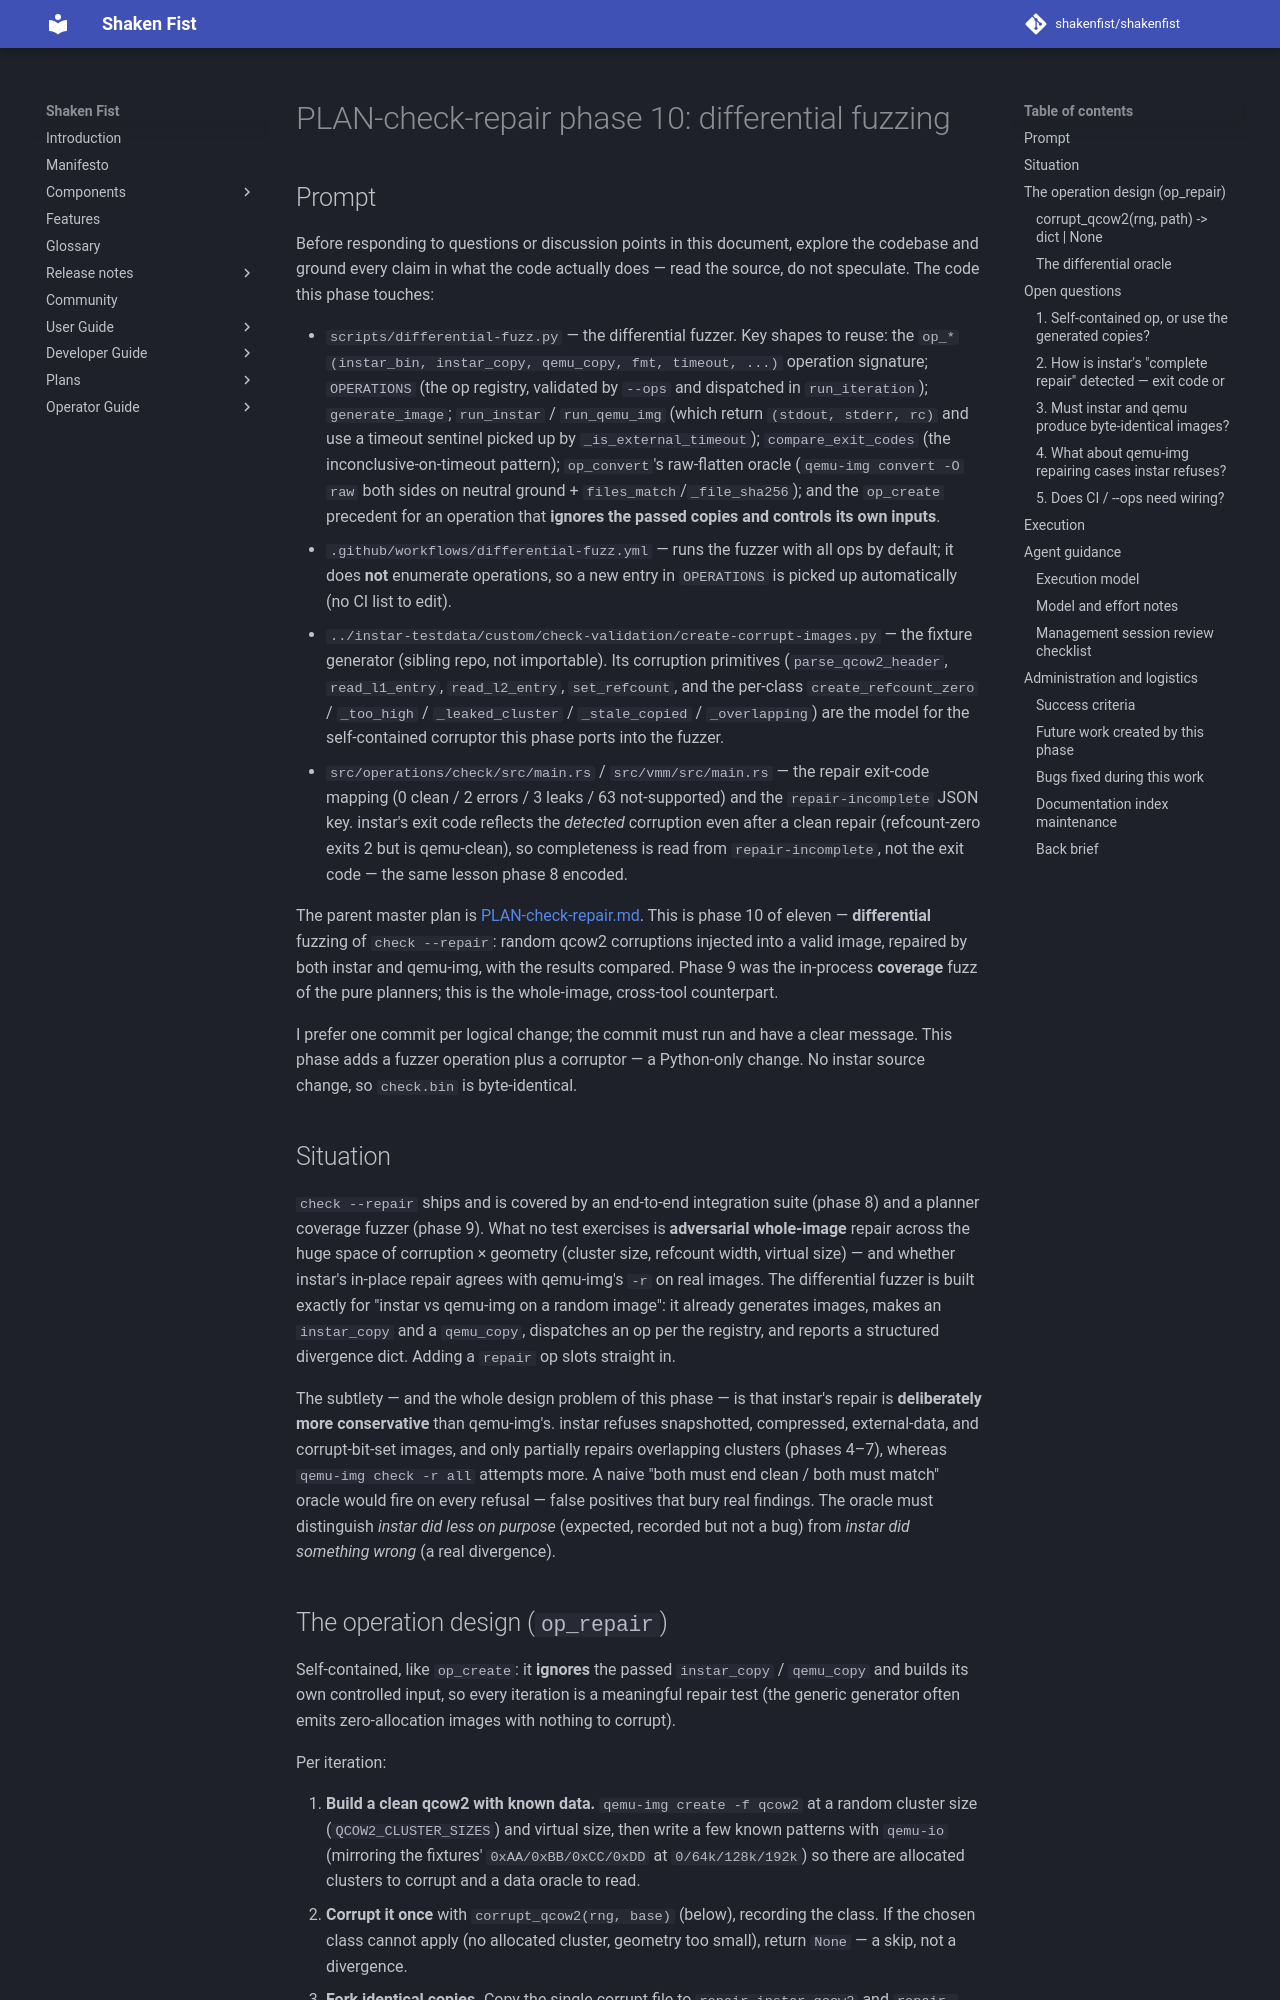

repository: shakenfist/shakenfist · page: components/instar/plans/PLAN-check-repair-phase-10-fuzz-differential/index.html · generator: mkdocs

# PLAN-check-repair phase 10: differential fuzzing

## Prompt

Before responding to questions or discussion points in this
document, explore the codebase and ground every claim in what the
code actually does — read the source, do not speculate. The code
this phase touches:

- `scripts/differential-fuzz.py` — the differential fuzzer. Key
  shapes to reuse: the `op_*(instar_bin, instar_copy, qemu_copy,
  fmt, timeout, ...)` operation signature; `OPERATIONS` (the op
  registry, validated by `--ops` and dispatched in
  `run_iteration`); `generate_image`; `run_instar` / `run_qemu_img`
  (which return `(stdout, stderr, rc)` and use a timeout sentinel
  picked up by `_is_external_timeout`); `compare_exit_codes` (the
  inconclusive-on-timeout pattern); `op_convert`'s raw-flatten
  oracle (`qemu-img convert -O raw` both sides on neutral ground +
  `files_match`/`_file_sha256`); and the `op_create` precedent for
  an operation that **ignores the passed copies and controls its
  own inputs**.
- `.github/workflows/differential-fuzz.yml` — runs the fuzzer with
  all ops by default; it does **not** enumerate operations, so a
  new entry in `OPERATIONS` is picked up automatically (no CI list
  to edit).
- `../instar-testdata/custom/check-validation/create-corrupt-images.py`
  — the fixture generator (sibling repo, not importable). Its
  corruption primitives (`parse_qcow2_header`, `read_l1_entry`,
  `read_l2_entry`, `set_refcount`, and the per-class
  `create_refcount_zero` / `_too_high` / `_leaked_cluster` /
  `_stale_copied` / `_overlapping`) are the model for the
  self-contained corruptor this phase ports into the fuzzer.
- `src/operations/check/src/main.rs` / `src/vmm/src/main.rs` — the
  repair exit-code mapping (0 clean / 2 errors / 3 leaks / 63
  not-supported) and the `repair-incomplete` JSON key. instar's
  exit code reflects the *detected* corruption even after a clean
  repair (refcount-zero exits 2 but is qemu-clean), so
  completeness is read from `repair-incomplete`, not the exit code
  — the same lesson phase 8 encoded.

The parent master plan is
[PLAN-check-repair.md](/components/instar/plans/PLAN-check-repair/). This is phase 10 of
eleven — **differential** fuzzing of `check --repair`: random
qcow2 corruptions injected into a valid image, repaired by both
instar and qemu-img, with the results compared. Phase 9 was the
in-process **coverage** fuzz of the pure planners; this is the
whole-image, cross-tool counterpart.

I prefer one commit per logical change; the commit must run and
have a clear message. This phase adds a fuzzer operation plus a
corruptor — a Python-only change. No instar source change, so
`check.bin` is byte-identical.

## Situation

`check --repair` ships and is covered by an end-to-end integration
suite (phase 8) and a planner coverage fuzzer (phase 9). What no
test exercises is **adversarial whole-image** repair across the
huge space of corruption × geometry (cluster size, refcount width,
virtual size) — and whether instar's in-place repair agrees with
qemu-img's `-r` on real images. The differential fuzzer is built
exactly for "instar vs qemu-img on a random image": it already
generates images, makes an `instar_copy` and a `qemu_copy`,
dispatches an op per the registry, and reports a structured
divergence dict. Adding a `repair` op slots straight in.

The subtlety — and the whole design problem of this phase — is that
instar's repair is **deliberately more conservative** than
qemu-img's. instar refuses snapshotted, compressed, external-data,
and corrupt-bit-set images, and only partially repairs overlapping
clusters (phases 4–7), whereas `qemu-img check -r all` attempts
more. A naive "both must end clean / both must match" oracle would
fire on every refusal — false positives that bury real findings.
The oracle must distinguish *instar did less on purpose* (expected,
recorded but not a bug) from *instar did something wrong* (a real
divergence).
